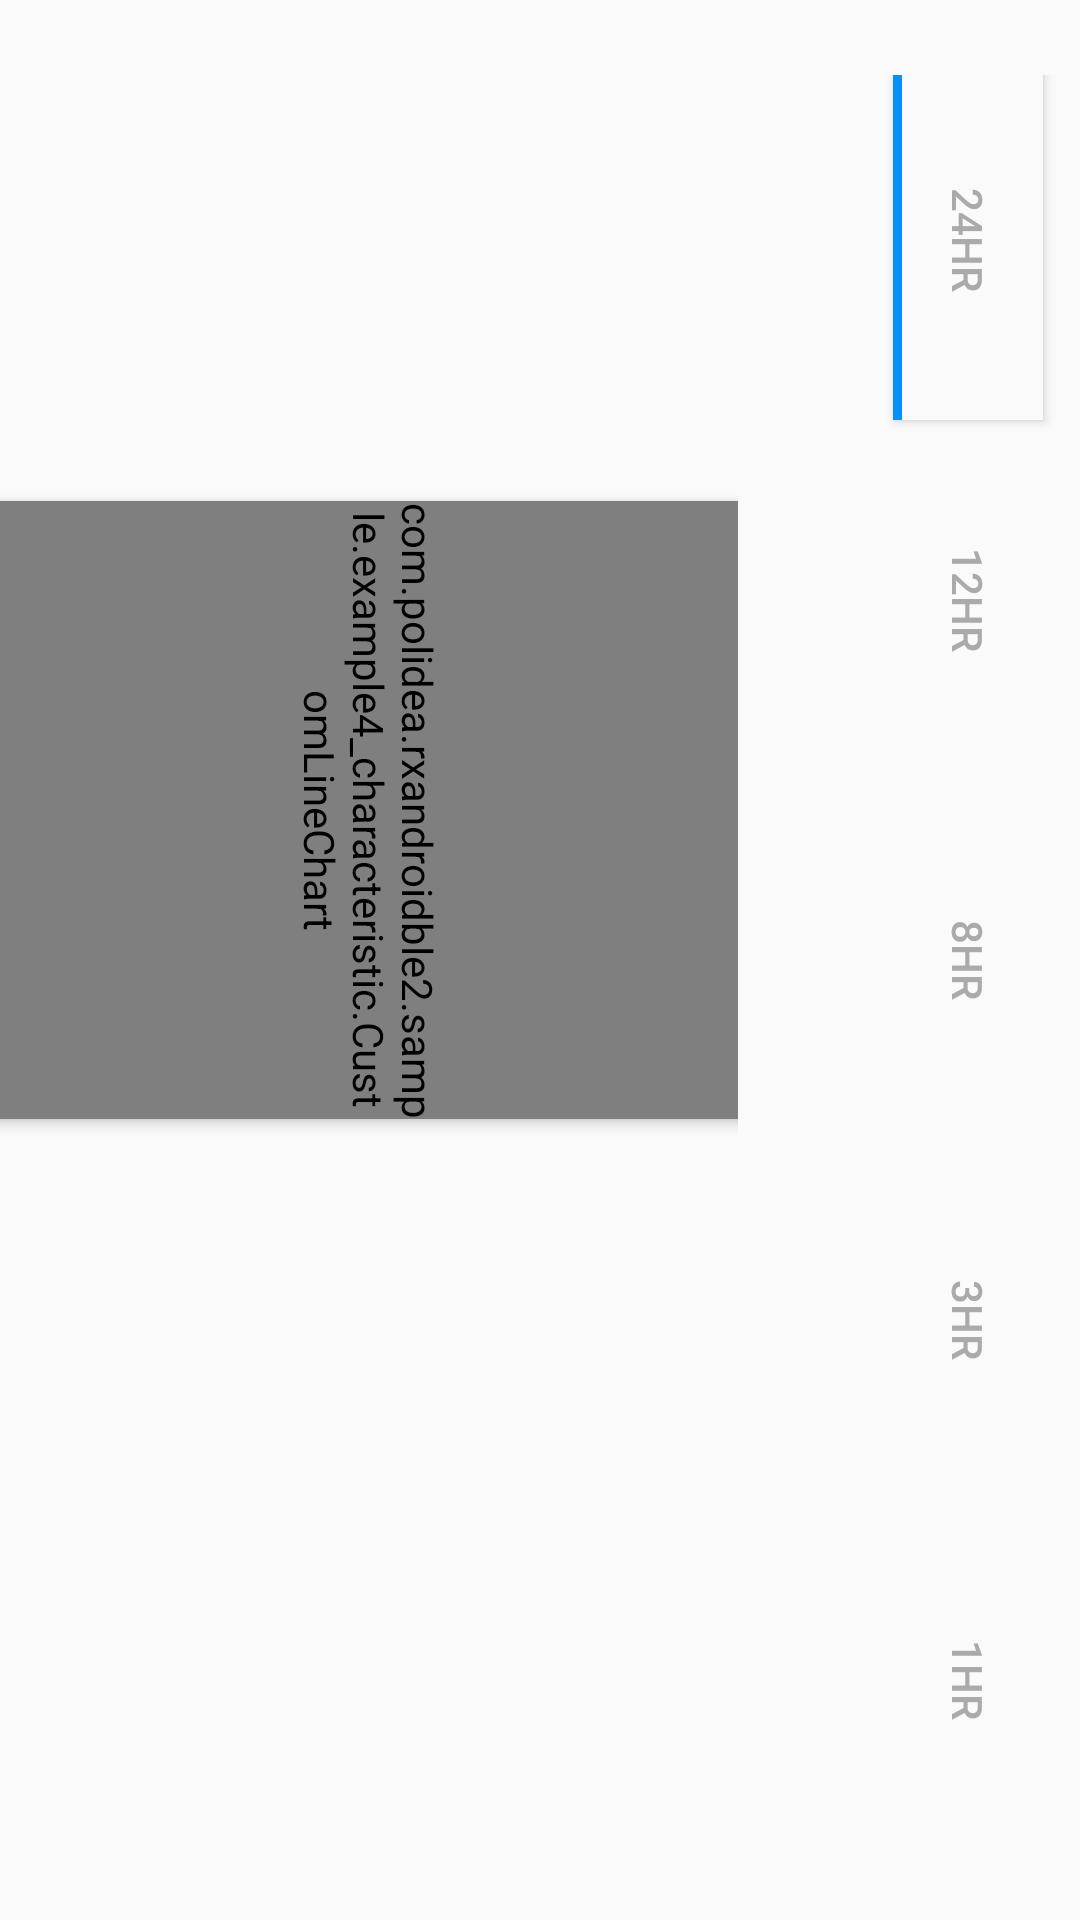

Write the Android layout XML for this screen, with the resource values it uses.
<!-- AndroidManifest.xml: application theme AppTheme -->
<!-- res/layout/landscapehart_smallphone.xml -->
<?xml version="1.0" encoding="utf-8"?>
<RelativeLayout xmlns:android="http://schemas.android.com/apk/res/android"
    android:layout_width="match_parent"
    android:layout_height="match_parent"
    xmlns:app="http://schemas.android.com/apk/res-auto"
    xmlns:tools="http://schemas.android.com/tools"
    tools:context=".landscapechart">
    <LinearLayout
        android:id="@+id/linearLayout"
        android:layout_width="297dp"
        android:layout_height="match_parent"
        android:layout_alignParentEnd="true"
        android:layout_alignParentBottom="true"
        android:layout_marginEnd="114dp"
        android:layout_marginBottom="0dp"
        android:orientation="vertical"
        android:elevation="8px"

        app:layout_constraintBottom_toBottomOf="parent"
        app:layout_constraintEnd_toEndOf="parent"
        app:layout_constraintHorizontal_bias="1.0"
        app:layout_constraintStart_toStartOf="parent"
        app:layout_constraintTop_toTopOf="parent"
        app:layout_constraintVertical_bias="1.0">

        <com.polidea.rxandroidble2.sample.example4_characteristic.CustomLineChart
            android:id="@+id/landchart"

            android:layout_width="match_parent"
            android:layout_height="500dp"
            android:layout_margin="20dp"
            android:background="@drawable/roundedchart"
            android:elevation="8px"
            android:rotation="90"></com.polidea.rxandroidble2.sample.example4_characteristic.CustomLineChart>
    </LinearLayout>
<LinearLayout
android:layout_width="100dp"
android:layout_height="match_parent"
android:orientation="vertical"
android:gravity="center"
android:layout_alignParentRight="true"
android:layout_marginBottom="50dp"
    >
<RelativeLayout
    android:layout_width="100dp"
    android:layout_height="120dp"
    android:gravity="bottom"
    android:layout_marginTop="60dp"
    >
    <androidx.appcompat.widget.AppCompatButton
        android:layout_marginRight="-23dp"
        android:background="@drawable/landescapeborder"
        android:textColor="@android:color/darker_gray"
        android:layout_width="120dp"
        android:layout_height="50dp"
        android:layout_alignParentRight="true"
        android:rotation="90"
        android:id="@+id/btton1"
        android:layout_marginBottom="40dp"
        android:text="24HR"
        android:visibility="visible"
        />
    <androidx.appcompat.widget.AppCompatButton
        android:layout_marginRight="-23dp"
        android:background="@android:color/transparent"
        android:textColor="@android:color/darker_gray"
        android:layout_width="120dp"
        android:layout_height="50dp"
        android:layout_alignParentRight="true"
        android:rotation="90"
        android:id="@+id/btton11"
        android:layout_marginBottom="40dp"
        android:text="24HR"
        android:visibility="invisible"
        />
</RelativeLayout>
<RelativeLayout
    android:layout_width="100dp"
    android:layout_height="120dp"
    android:gravity="bottom"
    >
    <androidx.appcompat.widget.AppCompatButton
        android:layout_marginRight="-23dp"
        android:background="@android:color/transparent"
        android:textColor="@android:color/darker_gray"
        android:layout_width="120dp"
        android:layout_height="50dp"
        android:layout_alignParentRight="true"
        android:rotation="90"
        android:id="@+id/btton2"
        android:layout_marginBottom="40dp"
        android:text="12HR"
        android:visibility="visible"
        />
    <androidx.appcompat.widget.AppCompatButton
        android:layout_marginRight="-23dp"
        android:background="@drawable/landescapeborder"
        android:textColor="@android:color/darker_gray"
        android:layout_width="120dp"
        android:layout_height="50dp"
        android:layout_alignParentRight="true"
        android:rotation="90"
        android:layout_marginBottom="40dp"
        android:text="12HR"
        android:visibility="invisible"
        android:id="@+id/btton21"

        />
</RelativeLayout>
<RelativeLayout
    android:layout_width="100dp"
    android:layout_height="120dp"
    android:gravity="bottom"
    >
    <androidx.appcompat.widget.AppCompatButton
        android:layout_marginRight="-23dp"
        android:background="@android:color/transparent"
        android:textColor="@android:color/darker_gray"
        android:layout_width="120dp"
        android:layout_height="50dp"
        android:layout_alignParentRight="true"
        android:rotation="90"
        android:id="@+id/btton3"
        android:layout_marginBottom="40dp"
        android:text="8HR"
        android:visibility="visible"
        />
    <androidx.appcompat.widget.AppCompatButton
        android:layout_marginRight="-23dp"
        android:background="@android:color/transparent"
        android:textColor="@android:color/darker_gray"
        android:layout_width="120dp"
        android:layout_height="50dp"
        android:layout_alignParentRight="true"
        android:rotation="90"
        android:layout_marginBottom="40dp"
        android:text="8HR"
        android:visibility="invisible"
        android:id="@+id/btton31"

        />
</RelativeLayout>
<RelativeLayout
    android:layout_width="100dp"
    android:layout_height="120dp"
    android:gravity="bottom"
    >
    <androidx.appcompat.widget.AppCompatButton
        android:layout_marginRight="-23dp"
        android:background="@android:color/transparent"
        android:textColor="@android:color/darker_gray"
        android:layout_width="120dp"
        android:layout_height="50dp"
        android:layout_alignParentRight="true"
        android:rotation="90"
        android:id="@+id/btton4"
        android:layout_marginBottom="40dp"
        android:text="3HR"
        android:visibility="visible"
        />
    <androidx.appcompat.widget.AppCompatButton
        android:layout_marginRight="-23dp"
        android:background="@drawable/landescapeborder"
        android:textColor="@android:color/darker_gray"
        android:layout_width="120dp"
        android:layout_height="50dp"
        android:layout_alignParentRight="true"
        android:rotation="90"
        android:layout_marginBottom="40dp"
        android:text="3HR"
        android:visibility="invisible"
        android:id="@+id/btton41"

        />
</RelativeLayout>
<RelativeLayout
    android:layout_width="100dp"
    android:layout_height="120dp"
    android:gravity="bottom"
    >
    <androidx.appcompat.widget.AppCompatButton
        android:layout_marginRight="-23dp"
        android:background="@android:color/transparent"
        android:textColor="@android:color/darker_gray"
        android:layout_width="120dp"
        android:layout_height="50dp"
        android:layout_alignParentRight="true"
        android:rotation="90"
        android:id="@+id/btton5"
        android:layout_marginBottom="40dp"
        android:text="1HR"
        android:visibility="visible"
        />
    <androidx.appcompat.widget.AppCompatButton
        android:layout_marginRight="-23dp"
        android:background="@drawable/landescapeborder"
        android:textColor="@android:color/darker_gray"
        android:layout_width="120dp"
        android:layout_height="50dp"
        android:layout_alignParentRight="true"
        android:rotation="90"
        android:layout_marginBottom="40dp"
        android:text="1HR"
        android:visibility="invisible"
        android:id="@+id/btton51"

        />
</RelativeLayout>
</LinearLayout>
</RelativeLayout>
<!-- resources referenced by this layout -->
<resources>
  <!-- drawable landescapeborder (drawable) -->
  <?xml version="1.0" encoding="utf-8"?>
  <ripple xmlns:android="http://schemas.android.com/apk/res/android"  android:color="#3B9AE1">
      <item>
          <shape android:shape="rectangle">
              
              <solid android:color="#068FFF" />
          </shape>
      </item>
      
      <item android:bottom="3dp">
          <shape android:shape="rectangle">
              <solid android:color="#FAFAFA" />
          </shape>
      </item>
  </ripple>
  <!-- drawable roundedchart (drawable) -->
  <?xml version="1.0" encoding="utf-8"?>
  <selector xmlns:android="http://schemas.android.com/apk/res/android">
      <item>
          <shape
              >
              <solid android:color="#ffff" />
              <corners android:radius="15dp"
                  />
          </shape>
      </item>
  </selector>
  <style name="AppTheme" parent="Theme.AppCompat.Light.DarkActionBar">
          
          <item name="colorPrimary">@color/colorPrimary</item>
          <item name="colorPrimaryDark">@color/colorPrimaryDark</item>
          <item name="colorAccent">@color/colorAccent</item>
      </style>
  <color name="colorPrimary">#AAAAAA</color>
  <color name="colorPrimaryDark">#AAAAAA</color>
  <color name="colorAccent">#FF4081</color>
</resources>
